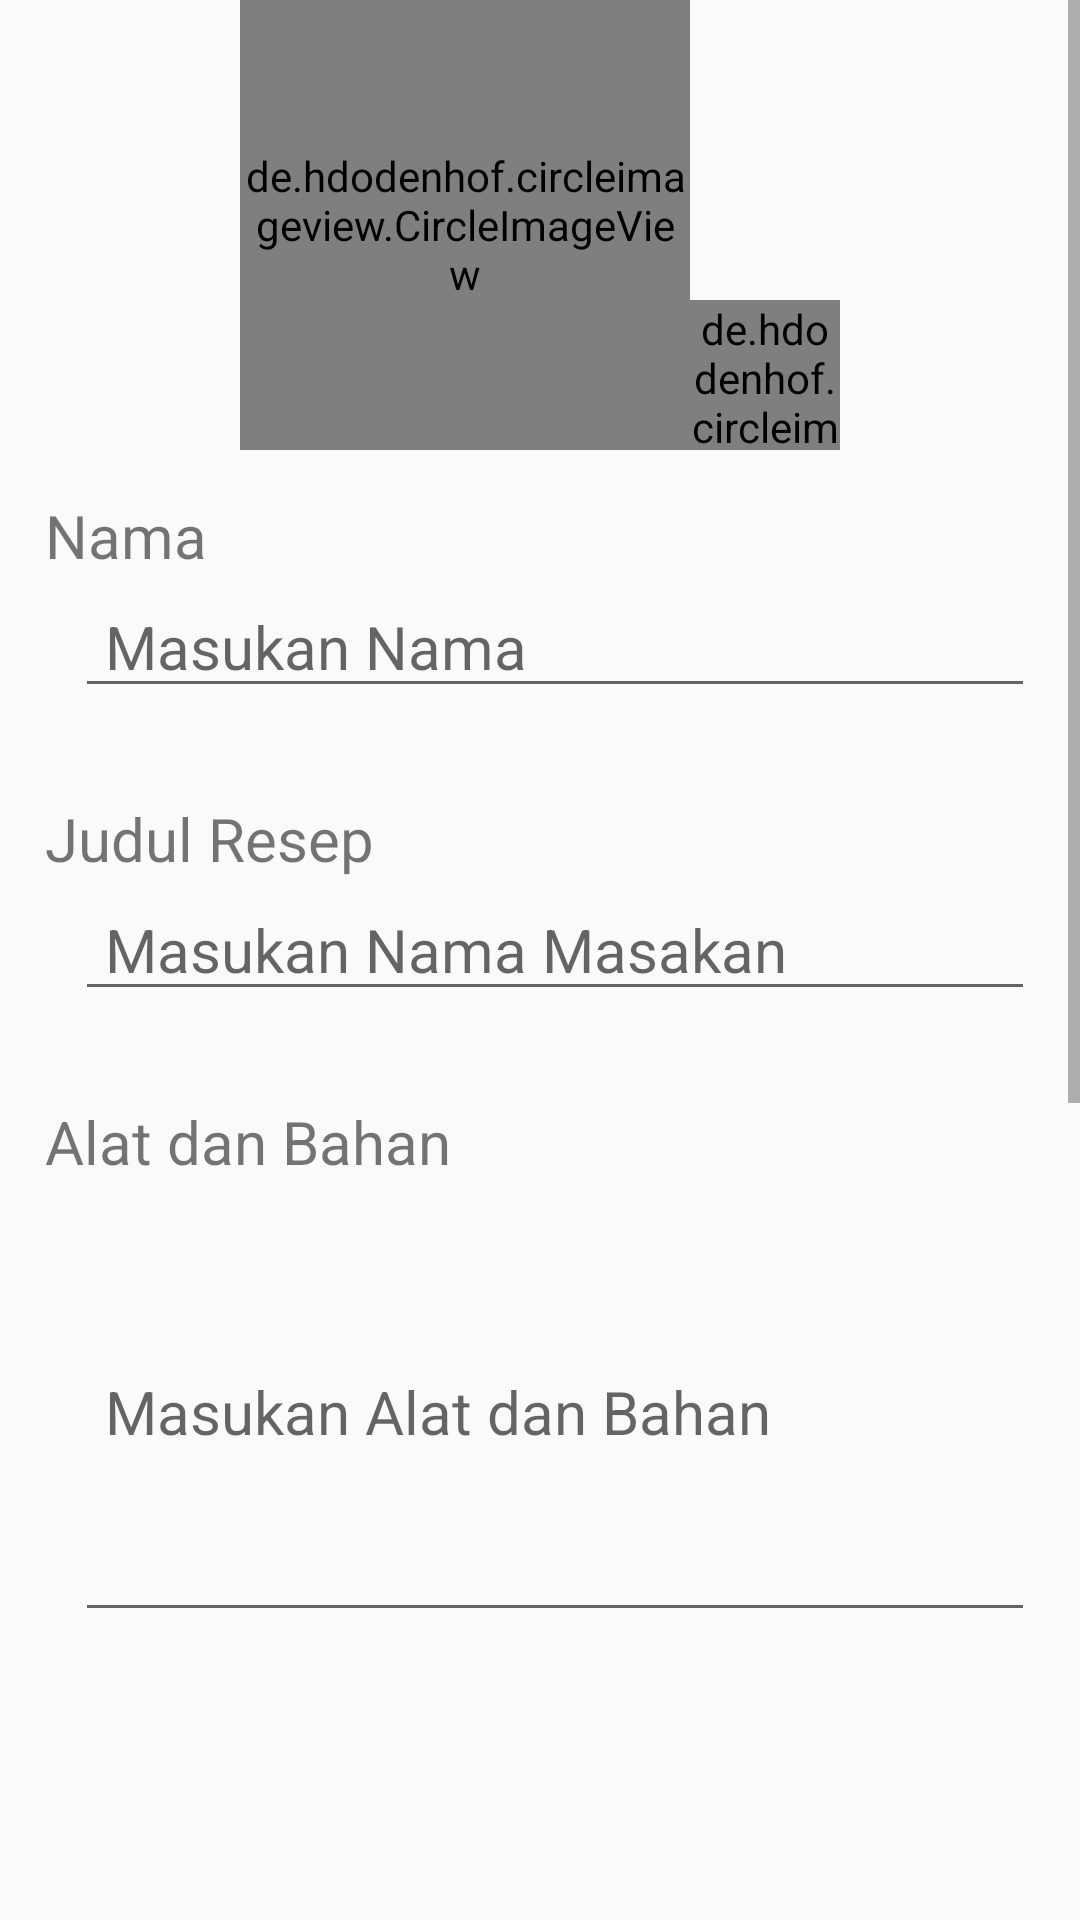

Android layout source for this screen:
<!-- AndroidManifest.xml: application theme AppTheme -->
<!-- res/layout/fragment_add.xml -->
<FrameLayout xmlns:android="http://schemas.android.com/apk/res/android"
    xmlns:app="http://schemas.android.com/apk/res-auto"
    xmlns:tools="http://schemas.android.com/tools"
    android:layout_width="match_parent"
    android:layout_height="match_parent"
    tools:context="id.fadhil.resepmama.fragment.AddFragment">

    
    <ScrollView
        android:layout_width="match_parent"
        android:layout_height="match_parent"
        android:layout_marginBottom="60dp">

        <LinearLayout
            android:layout_width="match_parent"
            android:layout_height="match_parent"
            android:orientation="vertical">

            <LinearLayout
                android:layout_width="match_parent"
                android:layout_height="wrap_content"
                android:gravity="center">

                <de.hdodenhof.circleimageview.CircleImageView
                    android:id="@+id/civ_gambar"
                    android:layout_width="150dp"
                    android:layout_height="150dp"
                    android:layout_gravity="center_horizontal"
                    android:scaleType="centerCrop"
                    android:src="@android:drawable/ic_menu_camera"
                    app:civ_border_color="#000"
                    app:civ_border_overlay="true"
                    app:civ_border_width="2dp" />

                <de.hdodenhof.circleimageview.CircleImageView
                    android:id="@+id/getPhoto"
                    android:layout_width="50dp"
                    android:layout_height="50dp"
                    android:layout_gravity="bottom"
                    android:src="@android:drawable/ic_menu_add" />
            </LinearLayout>

            <LinearLayout
                android:layout_width="match_parent"
                android:layout_height="wrap_content"
                android:layout_margin="15dp"
                android:orientation="vertical">

                <TextView
                    android:layout_width="match_parent"
                    android:layout_height="wrap_content"
                    android:text="Nama"
                    android:textSize="20sp" />

                <EditText
                    android:id="@+id/edt_nama"
                    android:layout_width="match_parent"
                    android:layout_height="wrap_content"
                    android:layout_marginLeft="10dp"
                    android:hint="Masukan Nama"
                    android:inputType="text"
                    android:paddingLeft="10dp"
                    android:textSize="20sp" />
            </LinearLayout>

            <LinearLayout
                android:layout_width="match_parent"
                android:layout_height="wrap_content"
                android:layout_margin="15dp"
                android:orientation="vertical">

                <TextView
                    android:layout_width="match_parent"
                    android:layout_height="wrap_content"
                    android:text="Judul Resep"
                    android:textSize="20sp" />

                <EditText
                    android:id="@+id/edt_nama_resep"
                    android:layout_width="match_parent"
                    android:layout_height="wrap_content"
                    android:layout_marginLeft="10dp"
                    android:hint="Masukan Nama Masakan"
                    android:inputType="text"
                    android:paddingLeft="10dp"
                    android:textSize="20sp" />
            </LinearLayout>

            <LinearLayout
                android:layout_width="match_parent"
                android:layout_height="wrap_content"
                android:layout_margin="15dp"
                android:orientation="vertical">

                <TextView
                    android:layout_width="match_parent"
                    android:layout_height="wrap_content"
                    android:text="Alat dan Bahan"
                    android:textSize="20sp" />

                <EditText
                    android:id="@+id/edt_alat_bahan"
                    android:layout_width="match_parent"
                    android:layout_height="150dp"
                    android:layout_marginLeft="10dp"
                    android:hint="Masukan Alat dan Bahan"
                    android:paddingLeft="10dp"
                    android:textSize="20sp" />
            </LinearLayout>

            <LinearLayout
                android:layout_width="match_parent"
                android:layout_height="wrap_content"
                android:layout_margin="15dp"
                android:orientation="vertical">

                <TextView
                    android:layout_width="match_parent"
                    android:layout_height="wrap_content"
                    android:text="Cara Memasak"
                    android:textSize="20sp" />

                <EditText
                    android:id="@+id/edt_cara_masak"
                    android:layout_width="match_parent"
                    android:layout_height="150dp"
                    android:layout_marginLeft="10dp"
                    android:hint="Masukan Cara Memasak"
                    android:paddingLeft="10dp"
                    android:textSize="20sp" />
            </LinearLayout>

            <LinearLayout
                android:layout_width="match_parent"
                android:layout_height="wrap_content"
                android:layout_margin="10dp"
                android:orientation="vertical">

                <TextView
                    android:layout_width="match_parent"
                    android:layout_height="wrap_content"
                    android:text="Kategori"
                    android:textSize="20sp" />

                <EditText
                    android:id="@+id/tv_kategori"
                    android:layout_width="match_parent"
                    android:layout_height="wrap_content"
                    android:layout_marginLeft="10dp"
                    android:drawableRight="@drawable/ic_arrow_drop_down_black_24dp"
                    android:editable="false"
                    android:paddingLeft="10dp"
                    android:text="--- Kategori ---"
                    android:textSize="20sp" />

                <Spinner
                    android:id="@+id/spinner"
                    android:layout_width="match_parent"
                    android:layout_height="0dp"
                    android:layout_marginBottom="10dp"></Spinner>
            </LinearLayout>

            <Button
                android:id="@+id/btn_save"
                android:layout_width="wrap_content"
                android:layout_height="wrap_content"
                android:layout_gravity="right"
                android:text="Save" />

        </LinearLayout>
    </ScrollView>

</FrameLayout>
<!-- resources referenced by this layout -->
<resources>
  <style name="AppTheme" parent="Theme.AppCompat.Light.DarkActionBar">
          
          <item name="colorPrimary">@color/colorPrimary</item>
          <item name="colorPrimaryDark">@color/colorPrimaryDark</item>
          <item name="colorAccent">@color/colorAccent</item>
      </style>
  <color name="colorPrimary">#FF4081</color>
  <color name="colorPrimaryDark">#df326d</color>
  <color name="colorAccent">#ff47b8</color>
</resources>
